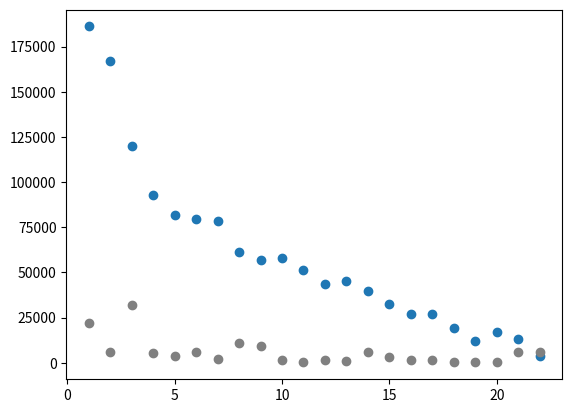

This figure's Python source:
#!/usr/bin/python3

import matplotlib
import matplotlib.pyplot as plt
import re

website="""
22    3500   5875  ***
21   13439   5896  *****
20   17010    304  *****
19   11841    258  ****
18   19443    171  *****
17   27090   1277  *******
16   27198   1485  *******
15   32451   3075  ********
14   39616   6245  **********
13   45015    751  **********
12   43330   1675  **********
11   51440    249  ***********
10   57721   1500  *************
 9   56961   9092  *************
 8   61219  10873  ***************
 7   78738   2036  *****************
 6   79812   6099  ******************
 5   81598   3970  *****************
 4   92692   5213  ********************
 3  119745  31894  *******************************
 2  166844   6148  ***********************************
 1  186112  21779  *****************************************
"""
a = website.split('\n')
a.reverse()

day=[]
twostar=[]
onestar=[]

for line in a:
    # m=re.match(r"\s+(\d+)\s+(\d+)\s+(d+).*",line)
    m=re.match(r"\s?(\d+)\s+(\d+)\s+(\d+)",line)
    if m:
        print(m.group(1),m.group(2),m.group(3))
        day.append(int(m.group(1)))
        twostar.append(int(m.group(2)))
        onestar.append(int(m.group(3)))

plt.scatter(day,twostar)
plt.scatter(day,onestar,c="grey")
plt.savefig("./userprogress.png")
plt.show()
